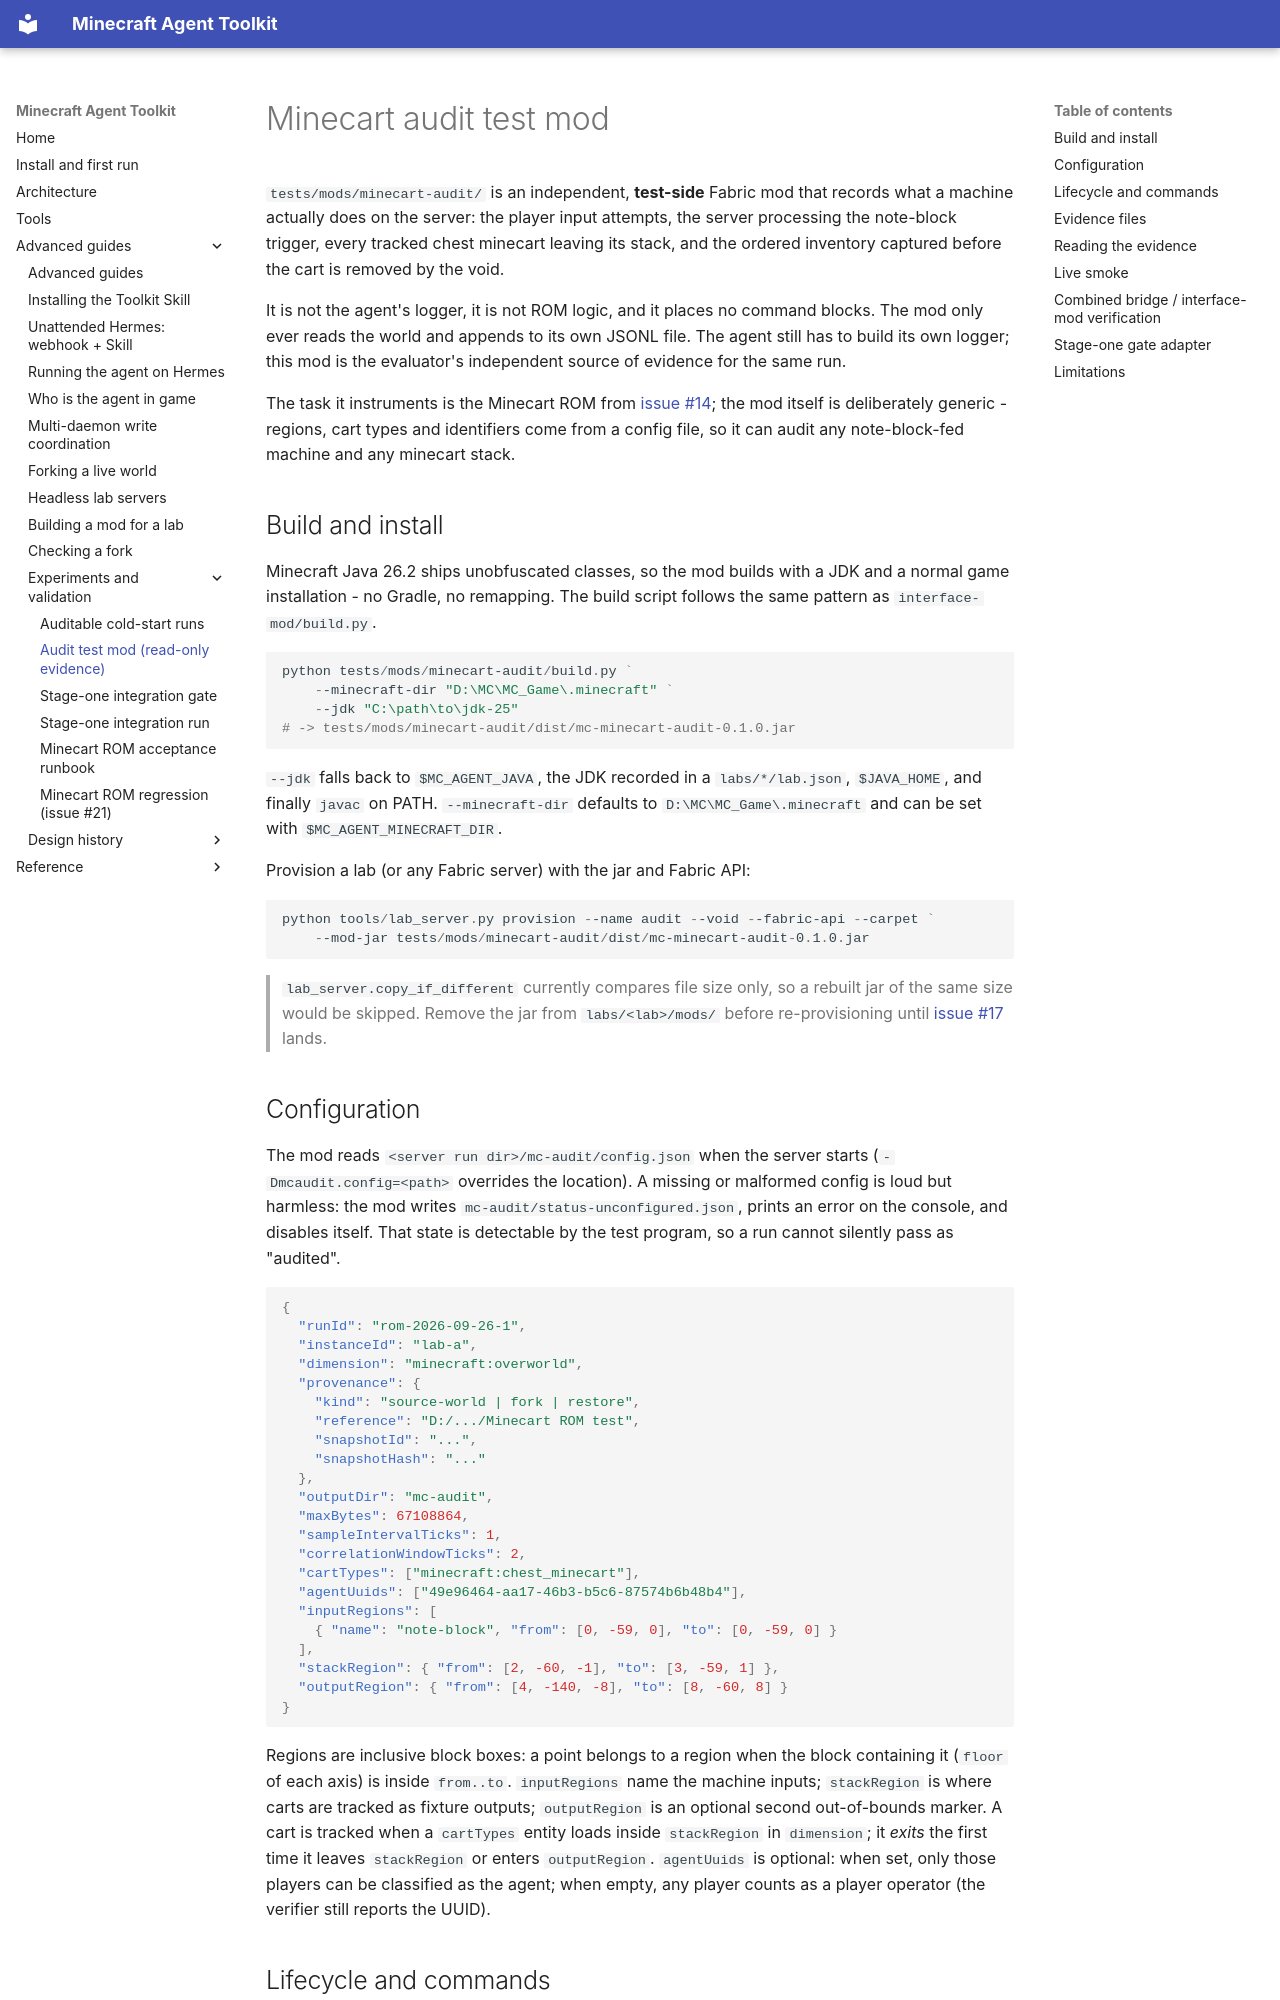

repository: guajun/mc-agent · page: minecart-audit/index.html · generator: mkdocs

# Minecart audit test mod

`tests/mods/minecart-audit/` is an independent, **test-side** Fabric mod that
records what a machine actually does on the server: the player input attempts,
the server processing the note-block trigger, every tracked chest minecart
leaving its stack, and the ordered inventory captured before the cart is
removed by the void.

It is not the agent's logger, it is not ROM logic, and it places no command
blocks. The mod only ever reads the world and appends to its own JSONL file.
The agent still has to build its own logger; this mod is the evaluator's
independent source of evidence for the same run.

The task it instruments is the Minecart ROM from
[issue #14](https://github.com/guajun/mc-agent/issues/14); the mod itself is
deliberately generic - regions, cart types and identifiers come from a config
file, so it can audit any note-block-fed machine and any minecart stack.

## Build and install

Minecraft Java 26.2 ships unobfuscated classes, so the mod builds with a JDK
and a normal game installation - no Gradle, no remapping. The build script
follows the same pattern as `interface-mod/build.py`.

```powershell
python tests/mods/minecart-audit/build.py `
    --minecraft-dir "D:\MC\MC_Game\.minecraft" `
    --jdk "C:\path\to\jdk-25"
# -> tests/mods/minecart-audit/dist/mc-minecart-audit-0.1.0.jar
```

`--jdk` falls back to `$MC_AGENT_JAVA`, the JDK recorded in a `labs/*/lab.json`,
`$JAVA_HOME`, and finally `javac` on PATH. `--minecraft-dir` defaults to
`D:\MC\MC_Game\.minecraft` and can be set with `$MC_AGENT_MINECRAFT_DIR`.

Provision a lab (or any Fabric server) with the jar and Fabric API:

```powershell
python tools/lab_server.py provision --name audit --void --fabric-api --carpet `
    --mod-jar tests/mods/minecart-audit/dist/mc-minecart-audit-0.1.0.jar
```

> `lab_server.copy_if_different` currently compares file size only, so a
> rebuilt jar of the same size would be skipped. Remove the jar from
> `labs/<lab>/mods/` before re-provisioning until
> [issue #17](https://github.com/guajun/mc-agent/issues/17) lands.

## Configuration

The mod reads `<server run dir>/mc-audit/config.json` when the server starts
(`-Dmcaudit.config=<path>` overrides the location). A missing or malformed
config is loud but harmless: the mod writes `mc-audit/status-unconfigured.json`,
prints an error on the console, and disables itself. That state is detectable
by the test program, so a run cannot silently pass as "audited".

```json
{
  "runId": "rom-2026-09-26-1",
  "instanceId": "lab-a",
  "dimension": "minecraft:overworld",
  "provenance": {
    "kind": "source-world | fork | restore",
    "reference": "D:/.../Minecart ROM test",
    "snapshotId": "...",
    "snapshotHash": "..."
  },
  "outputDir": "mc-audit",
  "maxBytes": 67108864,
  "sampleIntervalTicks": 1,
  "correlationWindowTicks": 2,
  "cartTypes": ["minecraft:chest_minecart"],
  "agentUuids": ["49e96464-aa17-46b3-b5c6-87574b6b48b4"],
  "inputRegions": [
    { "name": "note-block", "from": [0, -59, 0], "to": [0, -59, 0] }
  ],
  "stackRegion": { "from": [2, -60, -1], "to": [3, -59, 1] },
  "outputRegion": { "from": [4, -140, -8], "to": [8, -60, 8] }
}
```

Regions are inclusive block boxes: a point belongs to a region when the block
containing it (`floor` of each axis) is inside `from..to`. `inputRegions` name
the machine inputs; `stackRegion` is where carts are tracked as fixture
outputs; `outputRegion` is an optional second out-of-bounds marker. A cart is
tracked when a `cartTypes` entity loads inside `stackRegion` in `dimension`;
it *exits* the first time it leaves `stackRegion` or enters `outputRegion`.
`agentUuids` is optional: when set, only those players can be classified as
the agent; when empty, any player counts as a player operator (the verifier
still reports the UUID).
